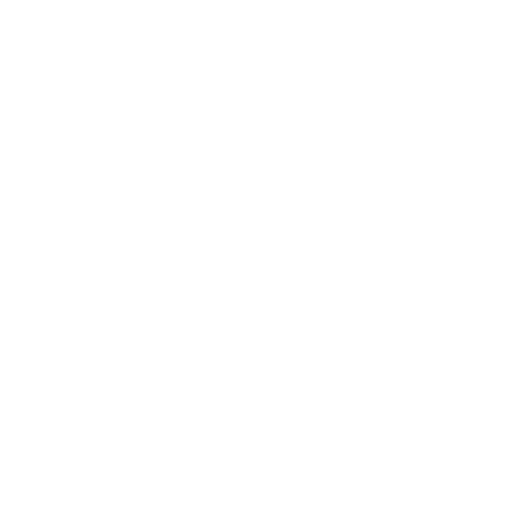
t = 0.00 s
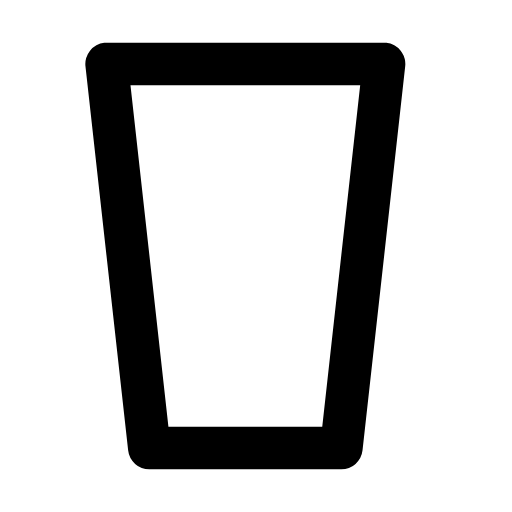
t = 0.60 s
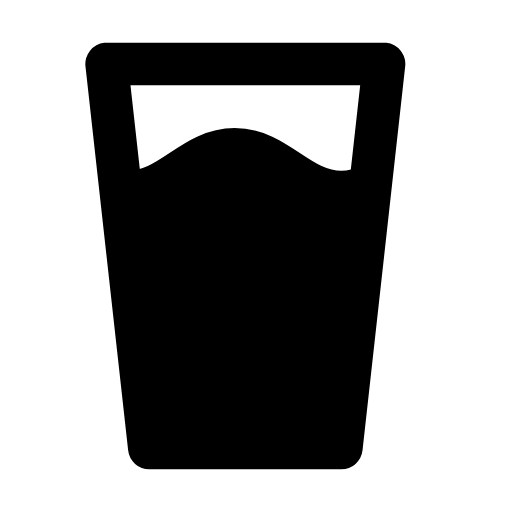
t = 0.90 s
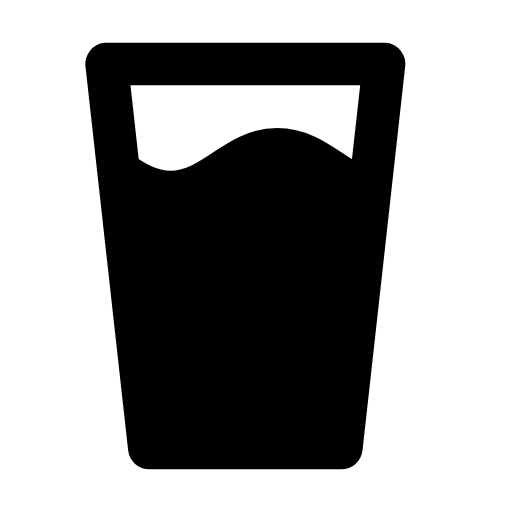
t = 1.50 s
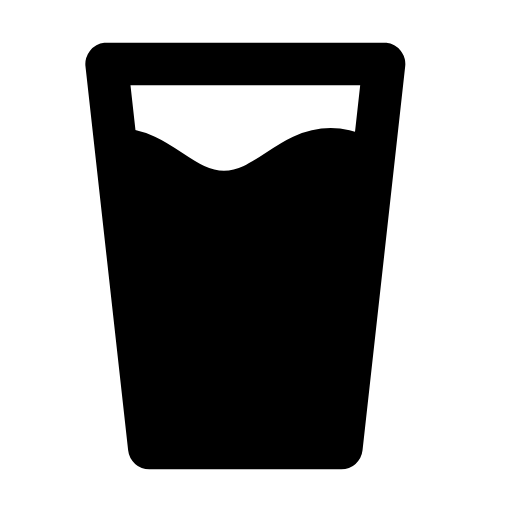
t = 2.25 s
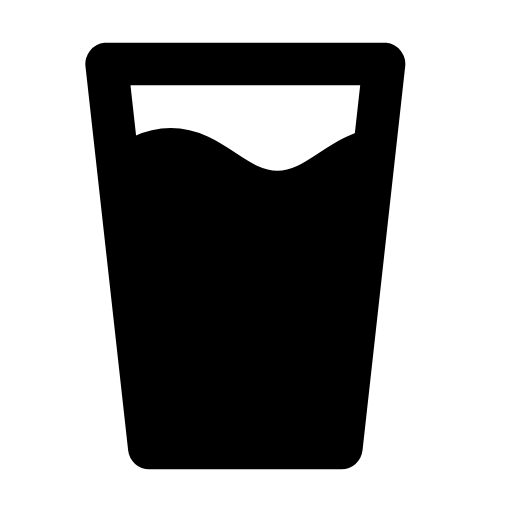
t = 3.00 s

The animated SVG that drew these frames (rendered in a browser with its animation timeline set to each time). Animation: 5 SMIL elements (animate=3,animateTransform=2); one cycle of 3.00 s, repeats indefinitely.

<svg xmlns="http://www.w3.org/2000/svg" width="24" height="24" viewBox="0 0 24 24"><defs><mask id="SVGEC61Gcah"><path fill="none" stroke="#fff" stroke-linecap="round" stroke-linejoin="round" stroke-width="2" d="M18 23c-2 0 -3 2 -5 2c-2 0 -3 -2 -5 -2c-2 0 -3 2 -5 2c-2 0 -3 -2 -5 -2c-2 0 -3 2 -5 2"><animateTransform attributeName="transform" dur="3s" repeatCount="indefinite" type="translate" values="0;10"/><animate fill="freeze" attributeName="d" begin="0.6s" dur="0.3s" to="M18 7c-2 0 -3 2 -5 2c-2 0 -3 -2 -5 -2c-2 0 -3 2 -5 2c-2 0 -3 -2 -5 -2c-2 0 -3 2 -5 2"/></path><path fill="#fff" d="M18 23c-2 0 -3 2 -5 2c-2 0 -3 -2 -5 -2c-2 0 -3 2 -5 2c-2 0 -3 -2 -5 -2c-2 0 -3 2 -5 2v15h25Z"><animateTransform attributeName="transform" dur="3s" repeatCount="indefinite" type="translate" values="0;10"/><animate fill="freeze" attributeName="d" begin="0.6s" dur="0.3s" to="M18 7c-2 0 -3 2 -5 2c-2 0 -3 -2 -5 -2c-2 0 -3 2 -5 2c-2 0 -3 -2 -5 -2c-2 0 -3 2 -5 2v15h25Z"/></path><path d="M18 3l-2 18h-9l-2 -18h-5v21h24v-20Z"/></mask></defs><path fill="currentColor" d="M0 0h24v24H0z" mask="url(#SVGEC61Gcah)"/><path fill="none" stroke="currentColor" stroke-dasharray="62" stroke-linecap="round" stroke-linejoin="round" stroke-width="2" d="M18 3l-2 18h-9l-2 -18Z"><animate fill="freeze" attributeName="stroke-dashoffset" dur="0.6s" values="62;0"/></path></svg>
